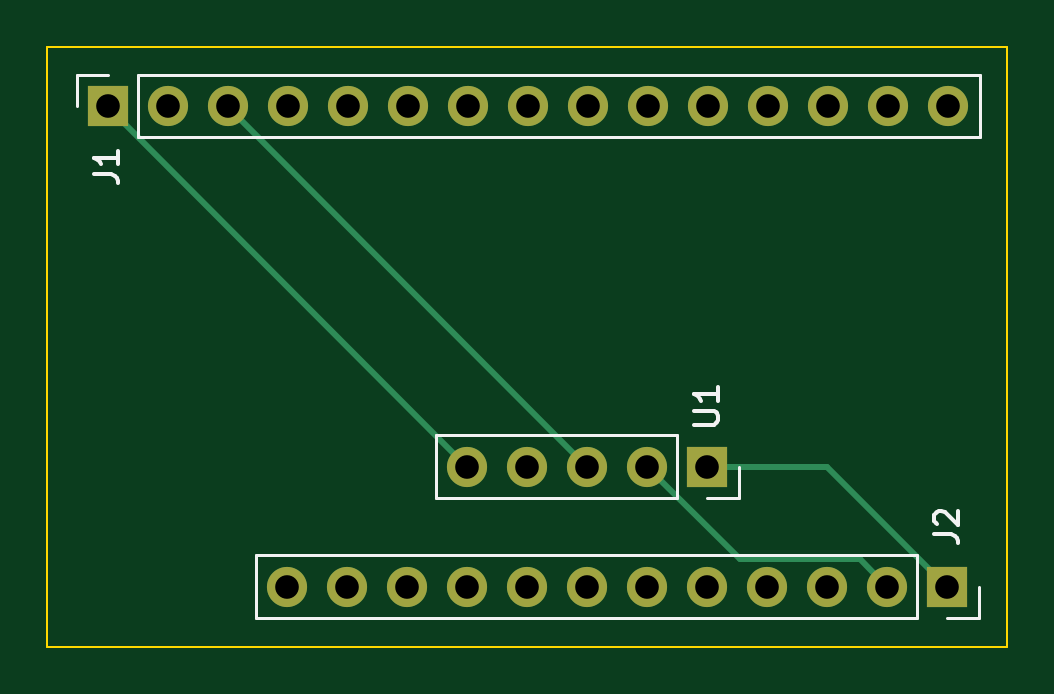
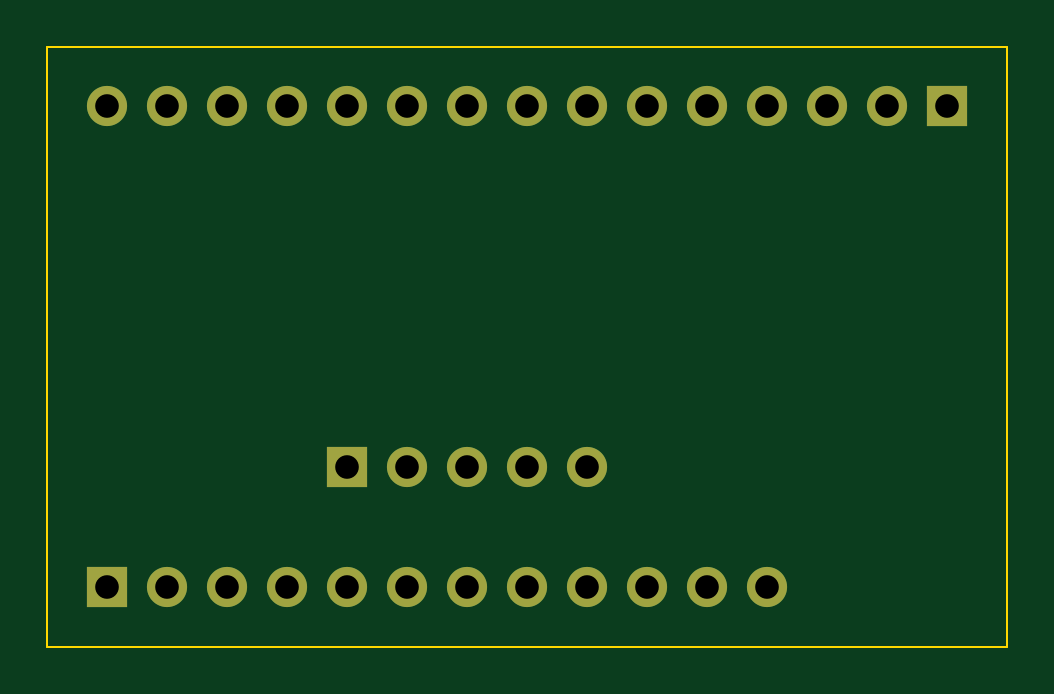
Circuit board: 9 layer files. Board 40.6 x 25.4 mm.
- bottom_copper: Feather M0 Temp Sensor-B_Cu.gbr (2965 bytes)
- bottom_mask: Feather M0 Temp Sensor-B_Mask.gbr (1412 bytes)
- bottom_silk: Feather M0 Temp Sensor-B_Silkscreen.gbr (474 bytes)
- outline: Feather M0 Temp Sensor-Edge_Cuts.gbr (699 bytes)
- top_copper: Feather M0 Temp Sensor-F_Cu.gbr (3562 bytes)
- top_mask: Feather M0 Temp Sensor-F_Mask.gbr (1412 bytes)
- top_silk: Feather M0 Temp Sensor-F_Silkscreen.gbr (2648 bytes)
- drill: Feather M0 Temp Sensor-NPTH.drl (288 bytes)
- drill: Feather M0 Temp Sensor-PTH.drl (740 bytes)

=== bottom_copper: Feather M0 Temp Sensor-B_Cu.gbr ===
%TF.GenerationSoftware,KiCad,Pcbnew,(6.0.9-0)*%
%TF.CreationDate,2023-03-13T17:49:11+10:00*%
%TF.ProjectId,Feather M0 Temp Sensor,46656174-6865-4722-904d-302054656d70,rev?*%
%TF.SameCoordinates,Original*%
%TF.FileFunction,Copper,L2,Bot*%
%TF.FilePolarity,Positive*%
%FSLAX46Y46*%
G04 Gerber Fmt 4.6, Leading zero omitted, Abs format (unit mm)*
G04 Created by KiCad (PCBNEW (6.0.9-0)) date 2023-03-13 17:49:11*
%MOMM*%
%LPD*%
G01*
G04 APERTURE LIST*
%TA.AperFunction,ComponentPad*%
%ADD10R,1.700000X1.700000*%
%TD*%
%TA.AperFunction,ComponentPad*%
%ADD11O,1.700000X1.700000*%
%TD*%
G04 APERTURE END LIST*
D10*
%TO.P,J1,1,3V*%
%TO.N,Net-(U1-Pad5)*%
X94010000Y-55855000D03*
D11*
%TO.P,J1,2,Pin_2*%
%TO.N,unconnected-(J1-Pad2)*%
X96550000Y-55855000D03*
%TO.P,J1,3,GND*%
%TO.N,Net-(U1-Pad3)*%
X99090000Y-55855000D03*
%TO.P,J1,4,Pin_4*%
%TO.N,unconnected-(J1-Pad4)*%
X101630000Y-55855000D03*
%TO.P,J1,5,Pin_5*%
%TO.N,unconnected-(J1-Pad5)*%
X104170000Y-55855000D03*
%TO.P,J1,6,Pin_6*%
%TO.N,unconnected-(J1-Pad6)*%
X106710000Y-55855000D03*
%TO.P,J1,7,Pin_7*%
%TO.N,unconnected-(J1-Pad7)*%
X109250000Y-55855000D03*
%TO.P,J1,8,Pin_8*%
%TO.N,unconnected-(J1-Pad8)*%
X111790000Y-55855000D03*
%TO.P,J1,9,Pin_9*%
%TO.N,unconnected-(J1-Pad9)*%
X114330000Y-55855000D03*
%TO.P,J1,10,Pin_10*%
%TO.N,unconnected-(J1-Pad10)*%
X116870000Y-55855000D03*
%TO.P,J1,11,Pin_11*%
%TO.N,unconnected-(J1-Pad11)*%
X119410000Y-55855000D03*
%TO.P,J1,12,Pin_12*%
%TO.N,unconnected-(J1-Pad12)*%
X121950000Y-55855000D03*
%TO.P,J1,13,Pin_13*%
%TO.N,unconnected-(J1-Pad13)*%
X124490000Y-55855000D03*
%TO.P,J1,14,Pin_14*%
%TO.N,unconnected-(J1-Pad14)*%
X127030000Y-55855000D03*
%TO.P,J1,15,Pin_15*%
%TO.N,unconnected-(J1-Pad15)*%
X129570000Y-55855000D03*
%TD*%
D10*
%TO.P,U1,1,SDA*%
%TO.N,Net-(U1-Pad1)*%
X119380000Y-71120000D03*
D11*
%TO.P,U1,2,SCL*%
%TO.N,Net-(U1-Pad2)*%
X116840000Y-71120000D03*
%TO.P,U1,3,GND*%
%TO.N,Net-(U1-Pad3)*%
X114300000Y-71120000D03*
%TO.P,U1,4,3V*%
%TO.N,unconnected-(U1-Pad4)*%
X111760000Y-71120000D03*
%TO.P,U1,5,VIN*%
%TO.N,Net-(U1-Pad5)*%
X109220000Y-71120000D03*
%TD*%
D10*
%TO.P,J2,1,SDA*%
%TO.N,Net-(U1-Pad1)*%
X129540000Y-76200000D03*
D11*
%TO.P,J2,2,SCL*%
%TO.N,Net-(U1-Pad2)*%
X127000000Y-76200000D03*
%TO.P,J2,3,Pin_3*%
%TO.N,unconnected-(J2-Pad3)*%
X124460000Y-76200000D03*
%TO.P,J2,4,Pin_4*%
%TO.N,unconnected-(J2-Pad4)*%
X121920000Y-76200000D03*
%TO.P,J2,5,Pin_5*%
%TO.N,unconnected-(J2-Pad5)*%
X119380000Y-76200000D03*
%TO.P,J2,6,Pin_6*%
%TO.N,unconnected-(J2-Pad6)*%
X116840000Y-76200000D03*
%TO.P,J2,7,Pin_7*%
%TO.N,unconnected-(J2-Pad7)*%
X114300000Y-76200000D03*
%TO.P,J2,8,Pin_8*%
%TO.N,unconnected-(J2-Pad8)*%
X111760000Y-76200000D03*
%TO.P,J2,9,Pin_9*%
%TO.N,unconnected-(J2-Pad9)*%
X109220000Y-76200000D03*
%TO.P,J2,10,Pin_10*%
%TO.N,unconnected-(J2-Pad10)*%
X106680000Y-76200000D03*
%TO.P,J2,11,Pin_11*%
%TO.N,unconnected-(J2-Pad11)*%
X104140000Y-76200000D03*
%TO.P,J2,12,Pin_12*%
%TO.N,unconnected-(J2-Pad12)*%
X101600000Y-76200000D03*
%TD*%
M02*

=== bottom_mask: Feather M0 Temp Sensor-B_Mask.gbr ===
%TF.GenerationSoftware,KiCad,Pcbnew,(6.0.9-0)*%
%TF.CreationDate,2023-03-13T17:49:12+10:00*%
%TF.ProjectId,Feather M0 Temp Sensor,46656174-6865-4722-904d-302054656d70,rev?*%
%TF.SameCoordinates,Original*%
%TF.FileFunction,Soldermask,Bot*%
%TF.FilePolarity,Negative*%
%FSLAX46Y46*%
G04 Gerber Fmt 4.6, Leading zero omitted, Abs format (unit mm)*
G04 Created by KiCad (PCBNEW (6.0.9-0)) date 2023-03-13 17:49:12*
%MOMM*%
%LPD*%
G01*
G04 APERTURE LIST*
%ADD10R,1.700000X1.700000*%
%ADD11O,1.700000X1.700000*%
G04 APERTURE END LIST*
D10*
%TO.C,J1*%
X94010000Y-55855000D03*
D11*
X96550000Y-55855000D03*
X99090000Y-55855000D03*
X101630000Y-55855000D03*
X104170000Y-55855000D03*
X106710000Y-55855000D03*
X109250000Y-55855000D03*
X111790000Y-55855000D03*
X114330000Y-55855000D03*
X116870000Y-55855000D03*
X119410000Y-55855000D03*
X121950000Y-55855000D03*
X124490000Y-55855000D03*
X127030000Y-55855000D03*
X129570000Y-55855000D03*
%TD*%
D10*
%TO.C,U1*%
X119380000Y-71120000D03*
D11*
X116840000Y-71120000D03*
X114300000Y-71120000D03*
X111760000Y-71120000D03*
X109220000Y-71120000D03*
%TD*%
D10*
%TO.C,J2*%
X129540000Y-76200000D03*
D11*
X127000000Y-76200000D03*
X124460000Y-76200000D03*
X121920000Y-76200000D03*
X119380000Y-76200000D03*
X116840000Y-76200000D03*
X114300000Y-76200000D03*
X111760000Y-76200000D03*
X109220000Y-76200000D03*
X106680000Y-76200000D03*
X104140000Y-76200000D03*
X101600000Y-76200000D03*
%TD*%
M02*

=== bottom_silk: Feather M0 Temp Sensor-B_Silkscreen.gbr ===
%TF.GenerationSoftware,KiCad,Pcbnew,(6.0.9-0)*%
%TF.CreationDate,2023-03-13T17:49:12+10:00*%
%TF.ProjectId,Feather M0 Temp Sensor,46656174-6865-4722-904d-302054656d70,rev?*%
%TF.SameCoordinates,Original*%
%TF.FileFunction,Legend,Bot*%
%TF.FilePolarity,Positive*%
%FSLAX46Y46*%
G04 Gerber Fmt 4.6, Leading zero omitted, Abs format (unit mm)*
G04 Created by KiCad (PCBNEW (6.0.9-0)) date 2023-03-13 17:49:12*
%MOMM*%
%LPD*%
G01*
G04 APERTURE LIST*
G04 APERTURE END LIST*
M02*

=== outline: Feather M0 Temp Sensor-Edge_Cuts.gbr ===
%TF.GenerationSoftware,KiCad,Pcbnew,(6.0.9-0)*%
%TF.CreationDate,2023-03-13T17:49:12+10:00*%
%TF.ProjectId,Feather M0 Temp Sensor,46656174-6865-4722-904d-302054656d70,rev?*%
%TF.SameCoordinates,Original*%
%TF.FileFunction,Profile,NP*%
%FSLAX46Y46*%
G04 Gerber Fmt 4.6, Leading zero omitted, Abs format (unit mm)*
G04 Created by KiCad (PCBNEW (6.0.9-0)) date 2023-03-13 17:49:12*
%MOMM*%
%LPD*%
G01*
G04 APERTURE LIST*
%TA.AperFunction,Profile*%
%ADD10C,0.100000*%
%TD*%
G04 APERTURE END LIST*
D10*
X132080000Y-78740000D02*
X91440000Y-78740000D01*
X91440000Y-78740000D02*
X91440000Y-53340000D01*
X91440000Y-53340000D02*
X132080000Y-53340000D01*
X132080000Y-53340000D02*
X132080000Y-78740000D01*
M02*

=== top_copper: Feather M0 Temp Sensor-F_Cu.gbr ===
%TF.GenerationSoftware,KiCad,Pcbnew,(6.0.9-0)*%
%TF.CreationDate,2023-03-13T17:49:11+10:00*%
%TF.ProjectId,Feather M0 Temp Sensor,46656174-6865-4722-904d-302054656d70,rev?*%
%TF.SameCoordinates,Original*%
%TF.FileFunction,Copper,L1,Top*%
%TF.FilePolarity,Positive*%
%FSLAX46Y46*%
G04 Gerber Fmt 4.6, Leading zero omitted, Abs format (unit mm)*
G04 Created by KiCad (PCBNEW (6.0.9-0)) date 2023-03-13 17:49:11*
%MOMM*%
%LPD*%
G01*
G04 APERTURE LIST*
%TA.AperFunction,ComponentPad*%
%ADD10R,1.700000X1.700000*%
%TD*%
%TA.AperFunction,ComponentPad*%
%ADD11O,1.700000X1.700000*%
%TD*%
%TA.AperFunction,Conductor*%
%ADD12C,0.250000*%
%TD*%
G04 APERTURE END LIST*
D10*
%TO.P,J1,1,3V*%
%TO.N,Net-(U1-Pad5)*%
X94010000Y-55855000D03*
D11*
%TO.P,J1,2,Pin_2*%
%TO.N,unconnected-(J1-Pad2)*%
X96550000Y-55855000D03*
%TO.P,J1,3,GND*%
%TO.N,Net-(U1-Pad3)*%
X99090000Y-55855000D03*
%TO.P,J1,4,Pin_4*%
%TO.N,unconnected-(J1-Pad4)*%
X101630000Y-55855000D03*
%TO.P,J1,5,Pin_5*%
%TO.N,unconnected-(J1-Pad5)*%
X104170000Y-55855000D03*
%TO.P,J1,6,Pin_6*%
%TO.N,unconnected-(J1-Pad6)*%
X106710000Y-55855000D03*
%TO.P,J1,7,Pin_7*%
%TO.N,unconnected-(J1-Pad7)*%
X109250000Y-55855000D03*
%TO.P,J1,8,Pin_8*%
%TO.N,unconnected-(J1-Pad8)*%
X111790000Y-55855000D03*
%TO.P,J1,9,Pin_9*%
%TO.N,unconnected-(J1-Pad9)*%
X114330000Y-55855000D03*
%TO.P,J1,10,Pin_10*%
%TO.N,unconnected-(J1-Pad10)*%
X116870000Y-55855000D03*
%TO.P,J1,11,Pin_11*%
%TO.N,unconnected-(J1-Pad11)*%
X119410000Y-55855000D03*
%TO.P,J1,12,Pin_12*%
%TO.N,unconnected-(J1-Pad12)*%
X121950000Y-55855000D03*
%TO.P,J1,13,Pin_13*%
%TO.N,unconnected-(J1-Pad13)*%
X124490000Y-55855000D03*
%TO.P,J1,14,Pin_14*%
%TO.N,unconnected-(J1-Pad14)*%
X127030000Y-55855000D03*
%TO.P,J1,15,Pin_15*%
%TO.N,unconnected-(J1-Pad15)*%
X129570000Y-55855000D03*
%TD*%
D10*
%TO.P,U1,1,SDA*%
%TO.N,Net-(U1-Pad1)*%
X119380000Y-71120000D03*
D11*
%TO.P,U1,2,SCL*%
%TO.N,Net-(U1-Pad2)*%
X116840000Y-71120000D03*
%TO.P,U1,3,GND*%
%TO.N,Net-(U1-Pad3)*%
X114300000Y-71120000D03*
%TO.P,U1,4,3V*%
%TO.N,unconnected-(U1-Pad4)*%
X111760000Y-71120000D03*
%TO.P,U1,5,VIN*%
%TO.N,Net-(U1-Pad5)*%
X109220000Y-71120000D03*
%TD*%
D10*
%TO.P,J2,1,SDA*%
%TO.N,Net-(U1-Pad1)*%
X129540000Y-76200000D03*
D11*
%TO.P,J2,2,SCL*%
%TO.N,Net-(U1-Pad2)*%
X127000000Y-76200000D03*
%TO.P,J2,3,Pin_3*%
%TO.N,unconnected-(J2-Pad3)*%
X124460000Y-76200000D03*
%TO.P,J2,4,Pin_4*%
%TO.N,unconnected-(J2-Pad4)*%
X121920000Y-76200000D03*
%TO.P,J2,5,Pin_5*%
%TO.N,unconnected-(J2-Pad5)*%
X119380000Y-76200000D03*
%TO.P,J2,6,Pin_6*%
%TO.N,unconnected-(J2-Pad6)*%
X116840000Y-76200000D03*
%TO.P,J2,7,Pin_7*%
%TO.N,unconnected-(J2-Pad7)*%
X114300000Y-76200000D03*
%TO.P,J2,8,Pin_8*%
%TO.N,unconnected-(J2-Pad8)*%
X111760000Y-76200000D03*
%TO.P,J2,9,Pin_9*%
%TO.N,unconnected-(J2-Pad9)*%
X109220000Y-76200000D03*
%TO.P,J2,10,Pin_10*%
%TO.N,unconnected-(J2-Pad10)*%
X106680000Y-76200000D03*
%TO.P,J2,11,Pin_11*%
%TO.N,unconnected-(J2-Pad11)*%
X104140000Y-76200000D03*
%TO.P,J2,12,Pin_12*%
%TO.N,unconnected-(J2-Pad12)*%
X101600000Y-76200000D03*
%TD*%
D12*
%TO.N,Net-(U1-Pad1)*%
X129540000Y-76200000D02*
X124460000Y-71120000D01*
X124460000Y-71120000D02*
X119380000Y-71120000D01*
%TO.N,Net-(U1-Pad2)*%
X127000000Y-76200000D02*
X125825000Y-75025000D01*
X120745000Y-75025000D02*
X116840000Y-71120000D01*
X125825000Y-75025000D02*
X120745000Y-75025000D01*
%TO.N,Net-(U1-Pad3)*%
X114300000Y-71120000D02*
X99090000Y-55910000D01*
X99090000Y-55910000D02*
X99090000Y-55855000D01*
%TO.N,Net-(U1-Pad5)*%
X94010000Y-55910000D02*
X109220000Y-71120000D01*
X94010000Y-55855000D02*
X94010000Y-55910000D01*
%TD*%
M02*

=== top_mask: Feather M0 Temp Sensor-F_Mask.gbr ===
%TF.GenerationSoftware,KiCad,Pcbnew,(6.0.9-0)*%
%TF.CreationDate,2023-03-13T17:49:12+10:00*%
%TF.ProjectId,Feather M0 Temp Sensor,46656174-6865-4722-904d-302054656d70,rev?*%
%TF.SameCoordinates,Original*%
%TF.FileFunction,Soldermask,Top*%
%TF.FilePolarity,Negative*%
%FSLAX46Y46*%
G04 Gerber Fmt 4.6, Leading zero omitted, Abs format (unit mm)*
G04 Created by KiCad (PCBNEW (6.0.9-0)) date 2023-03-13 17:49:12*
%MOMM*%
%LPD*%
G01*
G04 APERTURE LIST*
%ADD10R,1.700000X1.700000*%
%ADD11O,1.700000X1.700000*%
G04 APERTURE END LIST*
D10*
%TO.C,J1*%
X94010000Y-55855000D03*
D11*
X96550000Y-55855000D03*
X99090000Y-55855000D03*
X101630000Y-55855000D03*
X104170000Y-55855000D03*
X106710000Y-55855000D03*
X109250000Y-55855000D03*
X111790000Y-55855000D03*
X114330000Y-55855000D03*
X116870000Y-55855000D03*
X119410000Y-55855000D03*
X121950000Y-55855000D03*
X124490000Y-55855000D03*
X127030000Y-55855000D03*
X129570000Y-55855000D03*
%TD*%
D10*
%TO.C,U1*%
X119380000Y-71120000D03*
D11*
X116840000Y-71120000D03*
X114300000Y-71120000D03*
X111760000Y-71120000D03*
X109220000Y-71120000D03*
%TD*%
D10*
%TO.C,J2*%
X129540000Y-76200000D03*
D11*
X127000000Y-76200000D03*
X124460000Y-76200000D03*
X121920000Y-76200000D03*
X119380000Y-76200000D03*
X116840000Y-76200000D03*
X114300000Y-76200000D03*
X111760000Y-76200000D03*
X109220000Y-76200000D03*
X106680000Y-76200000D03*
X104140000Y-76200000D03*
X101600000Y-76200000D03*
%TD*%
M02*

=== top_silk: Feather M0 Temp Sensor-F_Silkscreen.gbr ===
%TF.GenerationSoftware,KiCad,Pcbnew,(6.0.9-0)*%
%TF.CreationDate,2023-03-13T17:49:11+10:00*%
%TF.ProjectId,Feather M0 Temp Sensor,46656174-6865-4722-904d-302054656d70,rev?*%
%TF.SameCoordinates,Original*%
%TF.FileFunction,Legend,Top*%
%TF.FilePolarity,Positive*%
%FSLAX46Y46*%
G04 Gerber Fmt 4.6, Leading zero omitted, Abs format (unit mm)*
G04 Created by KiCad (PCBNEW (6.0.9-0)) date 2023-03-13 17:49:11*
%MOMM*%
%LPD*%
G01*
G04 APERTURE LIST*
%ADD10C,0.150000*%
%ADD11C,0.120000*%
G04 APERTURE END LIST*
D10*
%TO.C,J1*%
X93432380Y-58753333D02*
X94146666Y-58753333D01*
X94289523Y-58800952D01*
X94384761Y-58896190D01*
X94432380Y-59039047D01*
X94432380Y-59134285D01*
X94432380Y-57753333D02*
X94432380Y-58324761D01*
X94432380Y-58039047D02*
X93432380Y-58039047D01*
X93575238Y-58134285D01*
X93670476Y-58229523D01*
X93718095Y-58324761D01*
%TO.C,U1*%
X118832380Y-69341904D02*
X119641904Y-69341904D01*
X119737142Y-69294285D01*
X119784761Y-69246666D01*
X119832380Y-69151428D01*
X119832380Y-68960952D01*
X119784761Y-68865714D01*
X119737142Y-68818095D01*
X119641904Y-68770476D01*
X118832380Y-68770476D01*
X119832380Y-67770476D02*
X119832380Y-68341904D01*
X119832380Y-68056190D02*
X118832380Y-68056190D01*
X118975238Y-68151428D01*
X119070476Y-68246666D01*
X119118095Y-68341904D01*
%TO.C,J2*%
X128992380Y-73993333D02*
X129706666Y-73993333D01*
X129849523Y-74040952D01*
X129944761Y-74136190D01*
X129992380Y-74279047D01*
X129992380Y-74374285D01*
X129087619Y-73564761D02*
X129040000Y-73517142D01*
X128992380Y-73421904D01*
X128992380Y-73183809D01*
X129040000Y-73088571D01*
X129087619Y-73040952D01*
X129182857Y-72993333D01*
X129278095Y-72993333D01*
X129420952Y-73040952D01*
X129992380Y-73612380D01*
X129992380Y-72993333D01*
D11*
%TO.C,J1*%
X95280000Y-57185000D02*
X130900000Y-57185000D01*
X130900000Y-57185000D02*
X130900000Y-54525000D01*
X92680000Y-55855000D02*
X92680000Y-54525000D01*
X95280000Y-57185000D02*
X95280000Y-54525000D01*
X95280000Y-54525000D02*
X130900000Y-54525000D01*
X92680000Y-54525000D02*
X94010000Y-54525000D01*
%TO.C,U1*%
X118110000Y-72450000D02*
X107890000Y-72450000D01*
X107890000Y-69790000D02*
X107890000Y-72450000D01*
X118110000Y-69790000D02*
X118110000Y-72450000D01*
X118110000Y-69790000D02*
X107890000Y-69790000D01*
X120710000Y-71120000D02*
X120710000Y-72450000D01*
X120710000Y-72450000D02*
X119380000Y-72450000D01*
%TO.C,J2*%
X128270000Y-77530000D02*
X100270000Y-77530000D01*
X130870000Y-76200000D02*
X130870000Y-77530000D01*
X128270000Y-74870000D02*
X100270000Y-74870000D01*
X128270000Y-74870000D02*
X128270000Y-77530000D01*
X130870000Y-77530000D02*
X129540000Y-77530000D01*
X100270000Y-74870000D02*
X100270000Y-77530000D01*
%TD*%
M02*

=== drill: Feather M0 Temp Sensor-NPTH.drl ===
M48
; DRILL file {KiCad (6.0.9-0)} date Monday, 13 March 2023 at 05:49:08 pm
; FORMAT={-:-/ absolute / inch / decimal}
; #@! TF.CreationDate,2023-03-13T17:49:08+10:00
; #@! TF.GenerationSoftware,Kicad,Pcbnew,(6.0.9-0)
; #@! TF.FileFunction,NonPlated,1,2,NPTH
FMAT,2
INCH
%
G90
G05
T0
M30

=== drill: Feather M0 Temp Sensor-PTH.drl ===
M48
; DRILL file {KiCad (6.0.9-0)} date Monday, 13 March 2023 at 05:49:08 pm
; FORMAT={-:-/ absolute / inch / decimal}
; #@! TF.CreationDate,2023-03-13T17:49:08+10:00
; #@! TF.GenerationSoftware,Kicad,Pcbnew,(6.0.9-0)
; #@! TF.FileFunction,Plated,1,2,PTH
FMAT,2
INCH
; #@! TA.AperFunction,Plated,PTH,ComponentDrill
T1C0.0394
%
G90
G05
T1
X3.7012Y-2.199
X3.8012Y-2.199
X3.9012Y-2.199
X4.0Y-3.0
X4.0012Y-2.199
X4.1Y-3.0
X4.1012Y-2.199
X4.2Y-3.0
X4.2012Y-2.199
X4.3Y-2.8
X4.3Y-3.0
X4.3012Y-2.199
X4.4Y-2.8
X4.4Y-3.0
X4.4012Y-2.199
X4.5Y-2.8
X4.5Y-3.0
X4.5012Y-2.199
X4.6Y-2.8
X4.6Y-3.0
X4.6012Y-2.199
X4.7Y-2.8
X4.7Y-3.0
X4.7012Y-2.199
X4.8Y-3.0
X4.8012Y-2.199
X4.9Y-3.0
X4.9012Y-2.199
X5.0Y-3.0
X5.0012Y-2.199
X5.1Y-3.0
X5.1012Y-2.199
T0
M30
